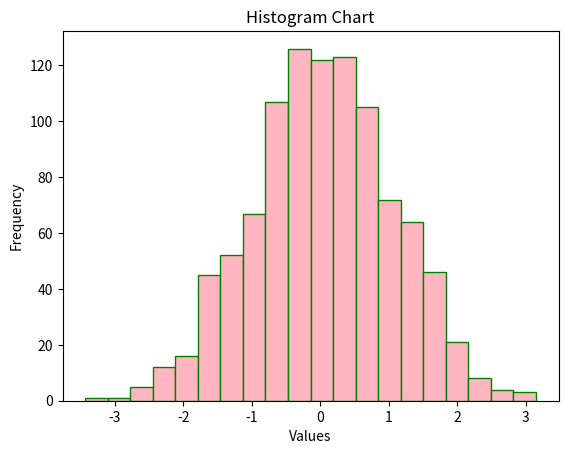

This chart was generated by the following Python code:
import matplotlib.pyplot as plt
import numpy as np

data = np.random.randn(1000) #배열 내에 1000개의 랜덤한 수를 뽑는다.

plt.clf()

plt.hist(data, bins=20, color='LightPink', edgecolor='Green')

plt.title("Histogram Chart") #랜덤 수들의 빈도 파악
plt.xlabel("Values")
plt.ylabel("Frequency")

plt.savefig("./results_histogram.png")